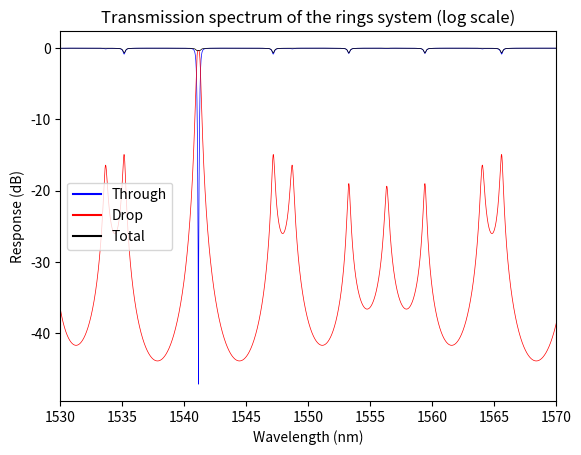
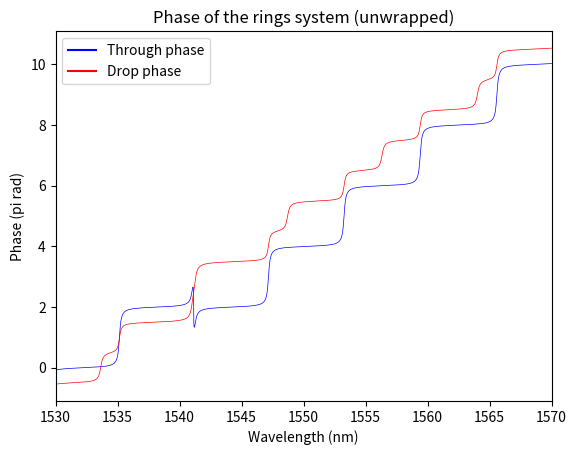
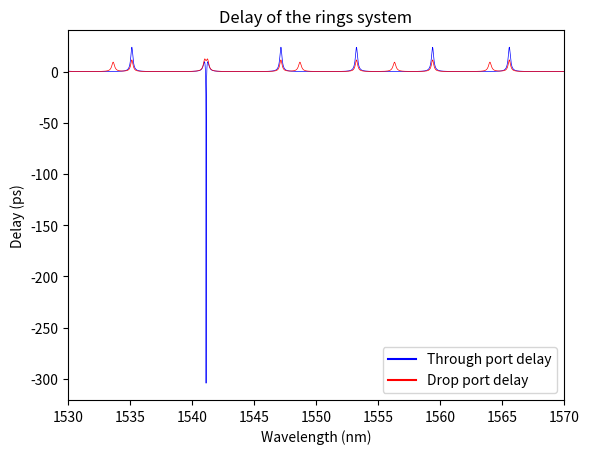
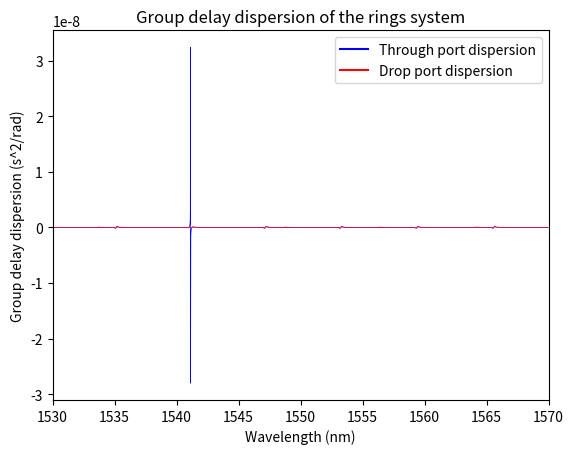

Recreate these plots in Python, in order.
"""
SiEPIC Photonics Package 

[redacted]
            [email redacted]

            https://github.com/SiEPIC-Kits/SiEPIC_Photonics_Package
            
Solvers and simulators: Ring designer script

Based on H. Shoman MATLAB implementation
"""

#%% dependent packages
import numpy as np
import math, cmath
import matplotlib.pyplot as plt
from numpy.lib.scimath import sqrt as csqrt

#%% user input
wavelength_start = 1530e-9
wavelength_stop = 1570e-9
resolution = 0.01

# waveguide compact mode
# these are polynomial fit constants from a waveguide width of 500 nm
n1 = 4.077182700600432
n2 = -0.982556173493906
n3 = -0.046366956781710

# waveguide loss (dB/cm)
alpha = 4

# coupling coefficients (power coupling coefficient)
k1 = .2; k2= 0.0123; k3 = 0.2;
kappa = [k1, k2, k3]

# rings radii (um)
r1 = 15e-6; r2 = (4/5)*r1;
R = [r1,r2]

# phase shift (radians)
phi = [0,0]

#%% ring transfer function
def RingS( kappa, phi, L, beta, alpha):
    j = cmath.sqrt(-1)
    gamma = 10**(-alpha*L/20)
    zeta  = gamma*np.exp(-j*phi)*np.exp(-j*beta*L)
    sqrtzeta  = math.sqrt(gamma)*np.exp(-j*phi/2)*np.exp(-j*beta*L/2)
    s     = math.sqrt(kappa)
    c     = math.sqrt(1-kappa)
    
    t1N = -j*s*sqrtzeta
    rN1 = c*zeta
    r1N = c
    tN1 = t1N
    
    S = [[t1N, rN1],[r1N, tN1]]
    return S

def MtoS( M ):
    t1N = M[0][0]*M[1][1]-M[0][1]*M[1][0]
    rN1 = M[0][1]
    r1N = -M[1][0]
    tN1 = 1;
    S_temp  = np.array([[t1N, rN1],[r1N, tN1]])
    S = (1/M[1][1]) * S_temp
    return S

def StoM( S ):
    A = S[0][0]*S[1][1]-S[0][1]*S[1][0]
    B = S[0][1]
    C = -S[1][0]
    D = 1
    M_temp = np.array([[A, B],[C, D]])
    M = (1/S[1][1])* M_temp
    return M

#%% theoretical analysis
# number of rings
nor = len(R
          )
R.append(0)
phi.append(0)
L = [i * (2*math.pi) for i in R]
lambda_0 = np.linspace(wavelength_start, wavelength_stop, round((wavelength_stop-wavelength_start)*1e9/resolution))

# effective index fit
neff = (n1 + n2*(lambda_0*1e6) + n3*(lambda_0*1e6)**2)
beta0 = 2*math.pi*neff/lambda_0

# alpha in dB/m
alpha = alpha * 100

t1N = [];r1N = [];rN1 = [];tN1 = []
for beta in beta0:
    S = RingS(kappa[0],phi[0],L[0],beta,alpha)
    M = StoM(S)
    
    for no in range(nor):
        S = RingS(kappa[no+1],phi[no+1],L[no+1],beta,alpha)
        Mtemp = StoM(S)
        M = np.matmul(Mtemp, M)
        
    S = MtoS( M )
    t1N.append(S[0][0]) # Electric field Drop
    rN1.append(S[0][1])
    r1N.append(S[1][0]) # Electric field Through
    tN1.append(S[1][1])
    
#%% power
Drop = t1N; D = np.absolute( Drop )**2; DdB = 10*np.log10(D)
Thru = r1N; T = np.absolute( Thru )**2; TdB = 10*np.log10(T)
TOT = D + T; TOTdB = 10*np.log10(TOT)

#%% phase
Dphi = np.angle(Drop); Dphi = np.unwrap(Dphi)
Tphi = np.angle(Thru); Tphi = np.unwrap(Tphi)

#%% group delay
c      = 299792458
f      = c/lambda_0
omega  = 2*math.pi*f
Tdelay = -np.diff(Tphi)/np.diff(omega)
Ddelay = -np.diff(Dphi)/np.diff(omega)

#%% dispersion
Tdispersion = np.diff(Tdelay)/np.diff(omega[1:len(omega)])
Ddispersion = np.diff(Ddelay)/np.diff(omega[1:len(omega)])

#%% plot spectrums
# power
plt.figure(0)
thru = plt.plot(lambda_0*1e9,TdB, label='Through', color='blue')
drop = plt.plot(lambda_0*1e9,DdB, label='Drop', color='red')
tot = plt.plot(lambda_0*1e9,TOTdB, label = 'Total', color='black')
plt.legend(loc=0)
plt.ylabel('Response (dB)', color = 'black')
plt.xlabel('Wavelength (nm)', color = 'black')
plt.setp(thru, 'linewidth', .5)
plt.setp(drop, 'linewidth', .5)
plt.setp(tot, 'linewidth', .5)
plt.xlim(round(min(lambda_0*1e9)),round(max(lambda_0*1e9)))
plt.title("Transmission spectrum of the rings system (log scale)")
plt.savefig('rings_spectrum_log'+'.pdf')

# phase
plt.figure(1)
thruPhi = plt.plot(lambda_0*1e9,Tphi/math.pi, label='Through phase', color='blue')
dropPhi = plt.plot(lambda_0*1e9,Dphi/math.pi, label='Drop phase', color='red')
plt.legend(loc=0)
plt.ylabel('Phase (pi rad)', color = 'black')
plt.xlabel('Wavelength (nm)', color = 'black')
plt.setp(thruPhi, 'linewidth', .5)
plt.setp(dropPhi, 'linewidth', .5)
plt.xlim(round(min(lambda_0*1e9)),round(max(lambda_0*1e9)))
plt.title("Phase of the rings system (unwrapped)")
plt.savefig('rings_phase'+'.pdf')

# group delay
plt.figure(2)
lambda_1 = lambda_0[0:len(lambda_0)-1]
thruDelay = plt.plot(lambda_1*1e9,Tdelay*1e12, label='Through port delay', color='blue')
dropDelay = plt.plot(lambda_1*1e9,Ddelay*1e12, label='Drop port delay', color='red')
plt.legend(loc=0)
plt.ylabel('Delay (ps)', color = 'black')
plt.xlabel('Wavelength (nm)', color = 'black')
plt.setp(thruDelay, 'linewidth', .5)
plt.setp(dropDelay, 'linewidth', .5)
plt.xlim(round(min(lambda_1*1e9)),round(max(lambda_1*1e9)))
plt.title("Delay of the rings system")
plt.savefig('rings_delay'+'.pdf')

# dispersion
plt.figure(3)
lambda_2 = lambda_0[0:len(lambda_0)-2]
thruDispersion = plt.plot(lambda_2*1e9,Tdispersion*1e12, label='Through port dispersion', color='blue')
dropDispersion = plt.plot(lambda_2*1e9,Ddispersion*1e12, label='Drop port dispersion', color='red')
plt.legend(loc=0)
plt.ylabel('Group delay dispersion (s^2/rad)', color = 'black')
plt.xlabel('Wavelength (nm)', color = 'black')
plt.setp(thruDispersion, 'linewidth', .5)
plt.setp(dropDispersion, 'linewidth', .5)
plt.xlim(round(min(lambda_2*1e9)),round(max(lambda_2*1e9)))
plt.title("Group delay dispersion of the rings system")
plt.savefig('rings_dispersion'+'.pdf')